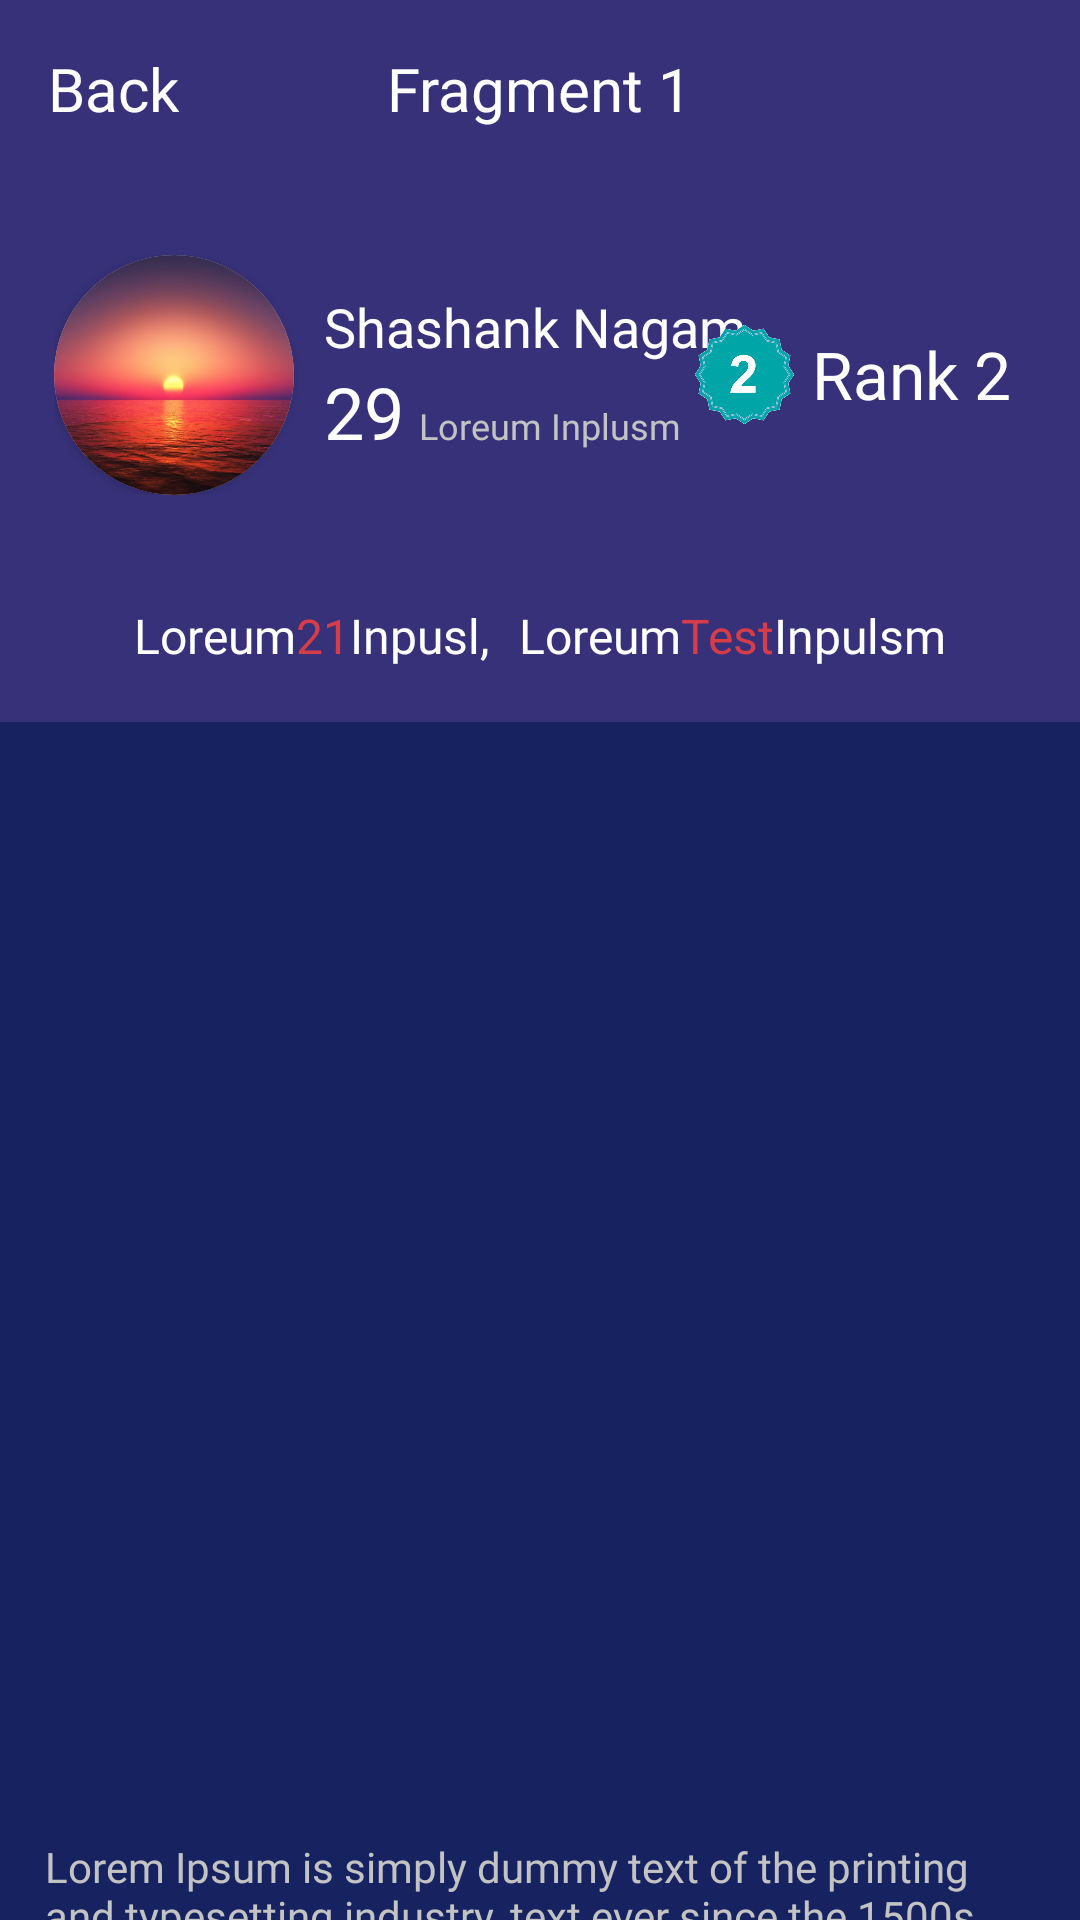

Reconstruct the res/layout file that produces this screen, plus the resources it refers to.
<!-- AndroidManifest.xml: application theme Theme.DummyUI -->
<!-- res/layout/fragment_1.xml -->
<?xml version="1.0" encoding="utf-8"?>
<androidx.constraintlayout.widget.ConstraintLayout xmlns:android="http://schemas.android.com/apk/res/android"
    xmlns:tools="http://schemas.android.com/tools"
    android:layout_width="match_parent"
    android:layout_height="match_parent"
    xmlns:app="http://schemas.android.com/apk/res-auto"
    tools:context=".Fragment_1">

    <LinearLayout
        android:orientation="vertical"
        android:layout_width="match_parent"
        android:layout_height="match_parent"
        android:background="@color/dark_violet"
        app:layout_constraintStart_toStartOf="parent"
        app:layout_constraintEnd_toEndOf="parent"
        app:layout_constraintTop_toTopOf="parent">


        <RelativeLayout
            android:layout_width="match_parent"
            android:layout_height="wrap_content"
            android:paddingHorizontal="16dp"
            android:paddingVertical="16dp">

            <ImageView
                android:id="@+id/backBtnIcon"
                android:layout_width="wrap_content"
                android:layout_height="wrap_content"
                android:src="@drawable/back_arrow"/>

            <TextView
                android:id="@+id/backTxt"
                android:layout_width="wrap_content"
                android:layout_height="wrap_content"
                android:text="Back"
                android:textSize="20sp"
                android:layout_centerVertical="true"
                android:layout_toRightOf="@+id/backBtnIcon"
                android:fontFamily="@font/acme"
                android:textColor="@color/white"/>

            <TextView
                android:id="@+id/titleTxt"
                android:layout_width="wrap_content"
                android:layout_height="wrap_content"
                android:text="Fragment 1"
                android:textSize="20sp"
                android:fontFamily="@font/acme"
                android:textColor="@color/white"
                android:layout_centerInParent="true"/>

        </RelativeLayout>

        <LinearLayout
            android:layout_width="match_parent"
            android:layout_height="wrap_content"
            android:orientation="vertical"
            android:layout_marginTop="8dp"
            android:padding="18dp">

            <RelativeLayout
                android:layout_width="match_parent"
                android:layout_height="wrap_content"
                android:orientation="horizontal">

                <androidx.cardview.widget.CardView
                    android:id="@+id/imgCardView"
                    android:layout_width="80dp"
                    android:layout_height="80dp"
                    app:cardCornerRadius="50dp">

                    <LinearLayout
                        android:layout_width="match_parent"
                        android:layout_height="match_parent">
                        <ImageView
                            android:layout_width="match_parent"
                            android:layout_height="match_parent"
                            android:src="@drawable/sunset"/>
                    </LinearLayout>


                </androidx.cardview.widget.CardView>

                <LinearLayout
                    android:layout_width="wrap_content"
                    android:layout_height="wrap_content"
                    android:orientation="vertical"
                    android:layout_toRightOf="@id/imgCardView"
                    android:layout_marginHorizontal="10dp"
                    android:layout_centerVertical="true">


                    <TextView
                        android:id="@+id/nameTxt"
                        android:text="Shashank Nagam"
                        android:fontFamily="@font/acme"
                        android:textSize="18sp"
                        android:textColor="@color/white"
                        android:layout_width="wrap_content"
                        android:layout_height="wrap_content"/>

                    <LinearLayout
                        android:layout_below="@id/nameTxt"
                        android:layout_width="wrap_content"
                        android:layout_height="wrap_content"
                        android:orientation="horizontal">

                        <TextView
                            android:id="@+id/numberTxt"
                            android:layout_width="wrap_content"
                            android:layout_height="wrap_content"
                            android:layout_below="@id/nameTxt"
                            android:fontFamily="@font/acme"
                            android:text="29"
                            android:textColor="@color/white"
                            android:textSize="24sp" />

                        <TextView
                            android:layout_toRightOf="@id/numberTxt"
                            android:text="Loreum Inplusm"
                            android:fontFamily="@font/acme"
                            android:textSize="12sp"
                            android:layout_marginHorizontal="5dp"
                            android:textColor="@color/white2"
                            android:layout_width="wrap_content"
                            android:layout_height="wrap_content"/>
                    </LinearLayout>

                </LinearLayout>

                <LinearLayout
                    android:orientation="horizontal"
                    android:layout_width="wrap_content"
                    android:layout_height="wrap_content"
                    android:layout_alignParentEnd="true"
                    android:layout_centerVertical="true">

                    <ImageView
                        android:src="@drawable/win_2"
                        android:layout_width="35dp"
                        android:layout_height="35dp"/>

                    <TextView
                        android:text="Rank 2"
                        android:textColor="@color/white"
                        android:fontFamily="@font/acme"
                        android:textSize="22sp"
                        android:layout_marginHorizontal="5dp"
                        android:layout_gravity="center"
                        android:layout_width="wrap_content"
                        android:layout_height="wrap_content"/>

                </LinearLayout>

            </RelativeLayout>


        </LinearLayout>

        <LinearLayout
            android:layout_width="match_parent"
            android:layout_height="wrap_content"
            android:orientation="horizontal"
            android:padding="18dp"
            android:textSize="16sp"
            android:gravity="center_horizontal">

            <TextView
                android:text="Loreum"
                android:textColor="@color/white"
                android:fontFamily="@font/acme"
                android:textSize="16sp"
                android:layout_width="wrap_content"
                android:layout_height="wrap_content"/>

            <TextView
                android:text="21"
                android:textColor="@color/red"
                android:fontFamily="@font/acme"
                android:textSize="16sp"
                android:layout_width="wrap_content"
                android:layout_height="wrap_content"/>

            <TextView
                android:text="Inpusl,"
                android:textColor="@color/white"
                android:fontFamily="@font/acme"
                android:textSize="16sp"
                android:layout_width="wrap_content"
                android:layout_height="wrap_content"/>

            <TextView
                android:text="Loreum"
                android:layout_marginStart="10dp"
                android:textColor="@color/white"
                android:fontFamily="@font/acme"
                android:textSize="16sp"
                android:layout_width="wrap_content"
                android:layout_height="wrap_content"/>

            <TextView
                android:text="Test"
                android:textColor="@color/red"
                android:fontFamily="@font/acme"
                android:textSize="16sp"
                android:layout_width="wrap_content"
                android:layout_height="wrap_content"/>

            <TextView
                android:text="Inpulsm"
                android:textColor="@color/white"
                android:fontFamily="@font/acme"
                android:textSize="16sp"
                android:layout_width="wrap_content"
                android:layout_height="wrap_content"/>

        </LinearLayout>

        <LinearLayout
            android:layout_width="match_parent"
            android:layout_height="match_parent"
            android:orientation="vertical"
            android:background="@color/dark_violet2"
            android:paddingHorizontal="5dp">

            <androidx.recyclerview.widget.RecyclerView
                android:id="@+id/rankRecyclerview"
                android:layout_width="match_parent"
                android:layout_height="350dp"
                android:layout_marginTop="12dp"/>

            <TextView
                android:layout_width="match_parent"
                android:layout_height="wrap_content"
                android:layout_marginTop="10dp"
                android:layout_marginHorizontal="10dp"
                android:text="Lorem Ipsum is simply dummy text of the printing and typesetting industry, text ever since the 1500s"
                android:textColor="@color/white2"
                android:fontFamily="@font/acme"/>

        </LinearLayout>

    </LinearLayout>



</androidx.constraintlayout.widget.ConstraintLayout>
<!-- resources referenced by this layout -->
<resources>
  <color name="dark_violet">#373179</color>
  <color name="dark_violet2">#172260</color>
  <color name="red">#d73d49</color>
  <color name="white">#FFFFFFFF</color>
  <color name="white2">#C3C3C3</color>
  <!-- drawable sunset: jpg bitmap (drawable, 66803 bytes) -->
  <!-- drawable win_2: png bitmap (drawable, 36211 bytes) -->
  <style name="Theme.DummyUI" parent="AppNewTheme" />
  <style name="AppNewTheme" parent="Theme.AppCompat.Light.NoActionBar">
          <item name="colorPrimary">@color/orange2</item>
          <item name="colorPrimaryDark">@color/blue_dark</item>
          <item name="colorAccent">@color/red</item>
          <item name="android:statusBarColor">@color/orange2</item>
  
          <item name="colorSecondary">@color/yellow</item>
      </style>
  <color name="orange2">#ff5001</color>
  <color name="blue_dark">#000873</color>
  <color name="yellow">#fea83b</color>
</resources>
